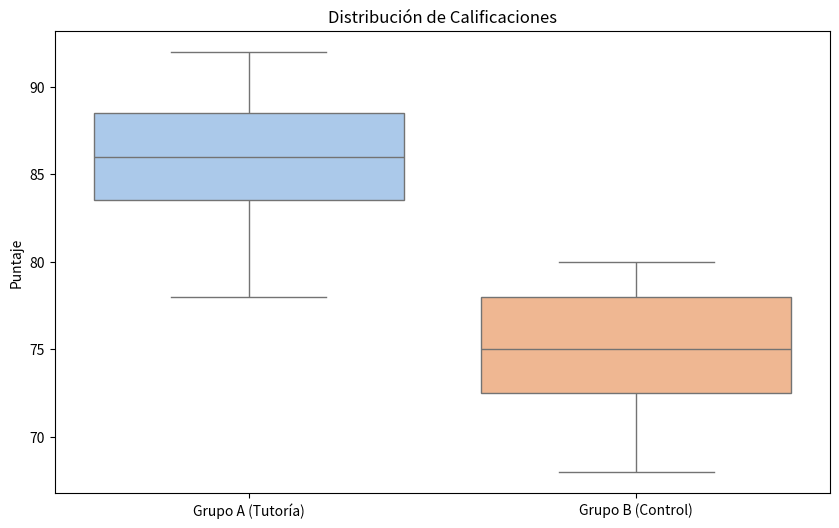

Recreate this plot in Python.
# EVALUACIÓN FINAL M5: DISEÑO Y ANÁLISIS DE EXPERIMENTO SOBRE EL RENDIMIENTO ACADÉMICO
# [redacted]

import numpy as np
import matplotlib.pyplot as plt
import scipy.stats as stats
import seaborn as sns
from scipy.stats import ttest_ind, t

grupo_A = np.array([85, 90, 78 ,88 ,92, 80, 86, 89, 84, 87, 91, 82, 83, 85, 88]) # Grupo tutoría
grupo_B = np.array([70, 72, 75, 78, 80, 68, 74, 76, 79, 77, 73, 71, 75, 78, 80]) # Grupo control

# Diseño de Experimento: explica brevemente cómo se podría mejorar el diseño del experimento para reducir posibles sesgos
# - Muestreo Aleatoro: Asignar aleatoriamente a los estudiantes.
# - Tamaño de la muestra: Aumentar el tamaño para mejorar la potencia estadística.
# - Aplicar Muestreo Estratificado: diviendo la población en subgrupos.

# Cálculo de la media y desviación estándar
media_A = np.mean(grupo_A)
std_A = np.std(grupo_A, ddof=1)

media_B = np.mean(grupo_B)
std_B = np.std(grupo_B, ddof=1)

print(f"Grupo A - Media: {media_A: .2f}, Desviación estándar: {std_A: .2f}")
print(f"Grupo B - Media: {media_B: .2f}, Desviación estándar: {std_B: .2f}")

# Visualización con Histogramas o diagramas de cajas - Boxplot
plt.figure(figsize=(10, 6))
sns.boxplot(data=[grupo_A, grupo_B], palette="pastel")
plt.xticks([0, 1], ["Grupo A (Tutoría)", "Grupo B (Control)"])
plt.title("Distribución de Calificaciones")
plt.ylabel("Puntaje")
plt.show()

# Prueba de Hipótesis
# H0 NULA: No hay diferencia en el rendimiento académico entre los grupos
# #H1 ALTERNATIVA: El grupo con tutoría tiene mejor rendimiento

t_stat, p_valor = stats.ttest_ind(grupo_A, grupo_B, alternative='greater')

print("--- Prueba de Hpótesis: \n H0 Nula: No hay diferencia en el rendimiento entre los grupos, \n H1 Alternativa: El grupo con tutoría tiene mejor rendimiento  \n Nivel de significancia p>0.05 ---")
print(f"Estadístico t = {t_stat: .3f}, Valor_p = {p_valor: .3f}")

if p_valor < 0.05:
    print("Interpretación: Existe evidencia significativa que la tutoría tiene efecto positivo: Se rechaza la hipótesis Nula H0")
else:
    print("No se rechaza H0: No hay evidencia suficiente para afirmar que la tutoría mejora el rendimiento")


# Cálculo de Intervalo de Confianza del 95%
# Parámetros
diff_media = media_A - media_B # Diferencia de Medias

 # Error estándar de la diferencia
se_diff = np.sqrt((std_A**2 / len(grupo_A)) + (std_B**2 / len(grupo_B)))

# Grados de libertad
df = len(grupo_A) + len(grupo_B) - 2

# Valor crítico t para 95% de confianza
t_crit = stats.t.ppf(0.975, df)

# Intervalo de confianza
lim_inferior = diff_media - t_crit * se_diff
lim_superior = diff_media + t_crit * se_diff

print(f"Diferencia de medias: {diff_media: .2f}")
print(f"Itervalo de confianza 95%: ({lim_inferior: .2f}, {lim_superior: .2f})")

# Iterpretación: Si el intervalo no incluye 0, hay evidencia de diferencia significativa
# El análisis sugiere que el grupo con tutoría obtuvo mejores resultados
# La prueba t y el intervalo de confianza respaldan la hipótesis alternativa
# Se recomienda implementar el programa de tutoría como estrategia educativa